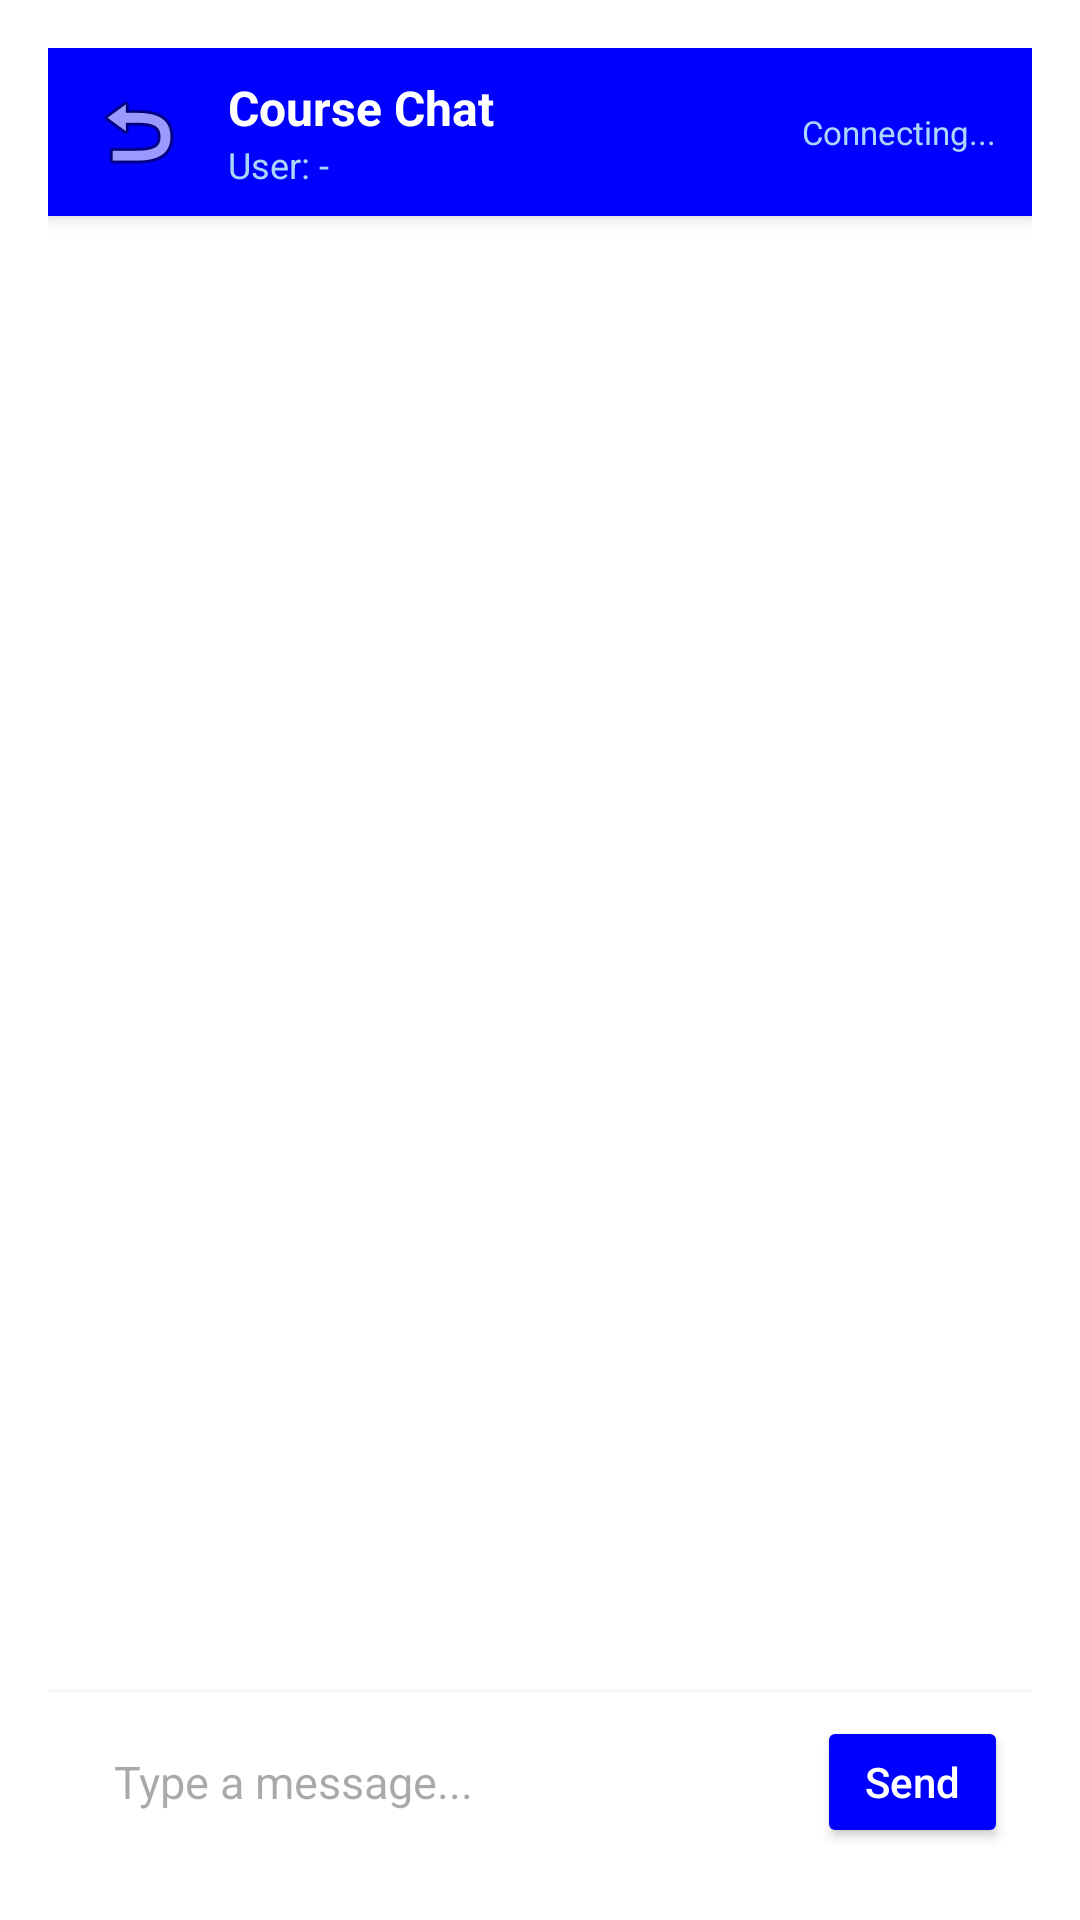

Android layout source for this screen:
<!-- AndroidManifest.xml: application theme Theme.AndroidExample -->
<!-- res/layout/activity_chat.xml -->
<?xml version="1.0" encoding="utf-8"?>
<androidx.appcompat.widget.LinearLayoutCompat
xmlns:tools="http://schemas.android.com/tools"
xmlns:android="http://schemas.android.com/apk/res/android"
tools:context=".ChatActivity"
android:layout_height="match_parent"
android:layout_width="match_parent"
android:orientation="vertical"
android:padding="16dp"
android:background="#FFFFFF">

    
    <LinearLayout
        android:id="@+id/chatHeader"
        android:layout_width="match_parent"
        android:layout_height="56dp"
        android:orientation="horizontal"
        android:gravity="center_vertical"
        android:background="#0000FF"
        android:paddingStart="12dp"
        android:paddingEnd="12dp"
        android:elevation="4dp" >

        <ImageButton
            android:id="@+id/btnBackChat"
            android:layout_width="36dp"
            android:layout_height="36dp"
            android:src="@android:drawable/ic_menu_revert"
            android:background="?attr/selectableItemBackgroundBorderless"
            android:contentDescription="Back" />

        <LinearLayout
            android:layout_width="0dp"
            android:layout_height="wrap_content"
            android:layout_weight="1"
            android:orientation="vertical"
            android:layout_marginStart="12dp">

            <TextView
                android:id="@+id/tvChatCourseName"
                android:layout_width="wrap_content"
                android:layout_height="wrap_content"
                android:text="Course Chat"
                android:textSize="16sp"
                android:textStyle="bold"
                android:textColor="#FFFFFF"
                android:maxLines="1"
                android:ellipsize="end"/>

            
            <TextView
                android:id="@+id/roomInfoTv"
                android:layout_width="match_parent"
                android:layout_height="wrap_content"
                android:text="User: -"
                android:textSize="12sp"
                android:textColor="#a9d7fc" />

        </LinearLayout>

        <TextView
            android:id="@+id/tvConnectionStatus"
            android:layout_width="wrap_content"
            android:layout_height="wrap_content"
            android:text="Connecting..."
            android:textSize="11sp"
            android:textColor="#a9d7fc"/>

    </LinearLayout>

    
    <ScrollView
        android:id="@+id/chatScrollView"
        android:layout_width="match_parent"
        android:layout_height="0dp"
        android:layout_weight="1"
        android:fillViewport="true"
        android:scrollbars="vertical">

        <TextView
            android:id="@+id/tx1"
            android:layout_width="match_parent"
            android:layout_height="wrap_content"
            android:text=""
            android:textSize="15sp"
            android:textColor="#A9A9A9"
            android:padding="14dp"
            android:lineSpacingExtra="4dp"/>

    </ScrollView>

    
    <View
        android:layout_width="match_parent"
        android:layout_height="1dp"
        android:background="#FFFFFF"/>

    
    <LinearLayout
        android:layout_width="match_parent"
        android:layout_height="wrap_content"
        android:orientation="horizontal"
        android:gravity="center_vertical"
        android:padding="8dp"
        android:background="#FFFFFF"
        android:elevation="4dp">

        <EditText
            android:id="@+id/msgEdt"
            android:layout_width="0dp"
            android:layout_height="44dp"
            android:layout_weight="1"
            android:hint="Type a message..."
            android:textSize="15sp"
            android:paddingStart="14dp"
            android:paddingEnd="14dp"
            android:background="@drawable/chat_input_bg"
            android:inputType="text"
            android:maxLines="1"/>

        <Button
            android:id="@+id/sendBtn"
            android:layout_width="wrap_content"
            android:layout_height="44dp"
            android:text="Send"
            android:textSize="14sp"
            android:textAllCaps="false"
            android:backgroundTint="#0000FF"
            android:textColor="#FFFFFF"
            android:layout_marginStart="8dp"
            android:minWidth="0dp"
            android:paddingStart="16dp"
            android:paddingEnd="16dp"/>

    </LinearLayout>


</androidx.appcompat.widget.LinearLayoutCompat>
<!-- resources referenced by this layout -->
<resources>
  <!-- drawable chat_input_bg (drawable) -->
  <?xml version="1.0" encoding="utf-8"?>
  <shape xmlns:android="http://schemas.android.com/apk/res/android"
      android:shape="rectangle">
      <solid android:color="#FFFFFF"/>
      <corners android:radius="22dp"/>
      <stroke android:width="1dp" android:color="#FFFFFF"/>
  
  </shape>
  <style name="Theme.AndroidExample" parent="Base.Theme.AndroidExample" />
  <style name="Base.Theme.AndroidExample" parent="Theme.Material3.DayNight.NoActionBar">
          
          
  
          <item name="colorPrimary">#89CFF0</item>
          <item name="android:statusBarColor">#89CFF0</item>
      </style>
</resources>
